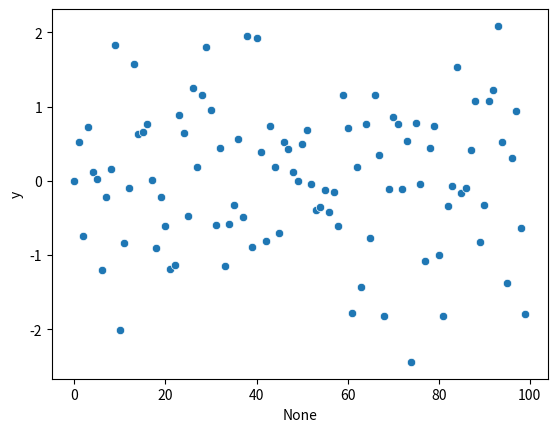

Recreate this plot in Python.
import pandas as pd
import matplotlib.pyplot as plt
import seaborn as sns
import numpy as np
pd.plotting.register_matplotlib_converters()

cnt = 100

data = pd.DataFrame({
    'y': np.random.randn(cnt),
}, index=np.arange(0, cnt, 1))

sns.scatterplot(x=data.index, y=data['y'])
plt.show()
